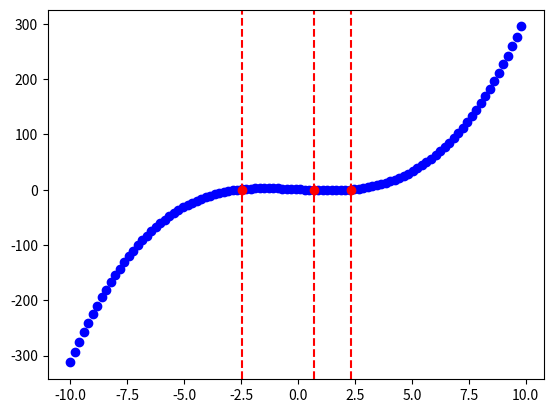

Generate this figure with matplotlib:
#!/usr/bin/env python3
# -*- coding: utf-8 -*-
"""
Created on Fri Apr  5 11:03:11 2019

@author: marceldann
"""

from sympy import *
#import math
import matplotlib.pyplot as plt
#from scipy import interpolate
import numpy as np
x = symbols('x')

def Interpolation(Funktion, x0, epsi):
    #x = symbols('x')
    
    x0 = np.arange(-10,10,(20/101))
    #y = [(1/3)*x**3-2*x+1 for x in x0]
    y = (1/3)*x0**3-2*x0+1
    plt.plot(x0, y, 'bo')
    i = 0
    while i < 100:
        Funktion1 = Funktion.subs(x, x0[i])
        Funktion2 = Funktion.subs(x, x0[i+1])
        #print(Funktion1, Funktion2)
        if Funktion1 < 0 and Funktion2 > 0 or Funktion1 > 0 and Funktion2 < 0:
            i += 1
            x1 = (-(Funktion1) / ((Funktion2 - Funktion1)/(x0[i+1]-x0[i]))) + x0[i]
            #x1 = interpolate.interp1d(t[i], Funktion3,kind='zero')
            #print(x0[i],x0[i+1],Funktion1,Funktion2)
            print(x1)
            #plt.plot(x1, 0, 'o')
            plt.plot(x1, 0, 'ro')
            plt.axvline(x1,color='r', linestyle= '--')

        i += 1
    #f = interpolate.interp1d(x0, u)
    #plt.plot(x0, y, 'o',color = 'b')
    #plt.plot(x1, 0, 'o')
    #plt.axvline(x1,color='r', linestyle= '--')


    return x0,y, x1, Funktion1

#plt.plot(Interpolation((1/3)*x**3-2*x+1,4,10**-6)[0][1])
#plt.plot(Interpolation((1/3)*x**3-2*x+1,4,10**-6)[2])

print(Interpolation((1/3)*x**3-2*x+1,4,10**-6)[0])
